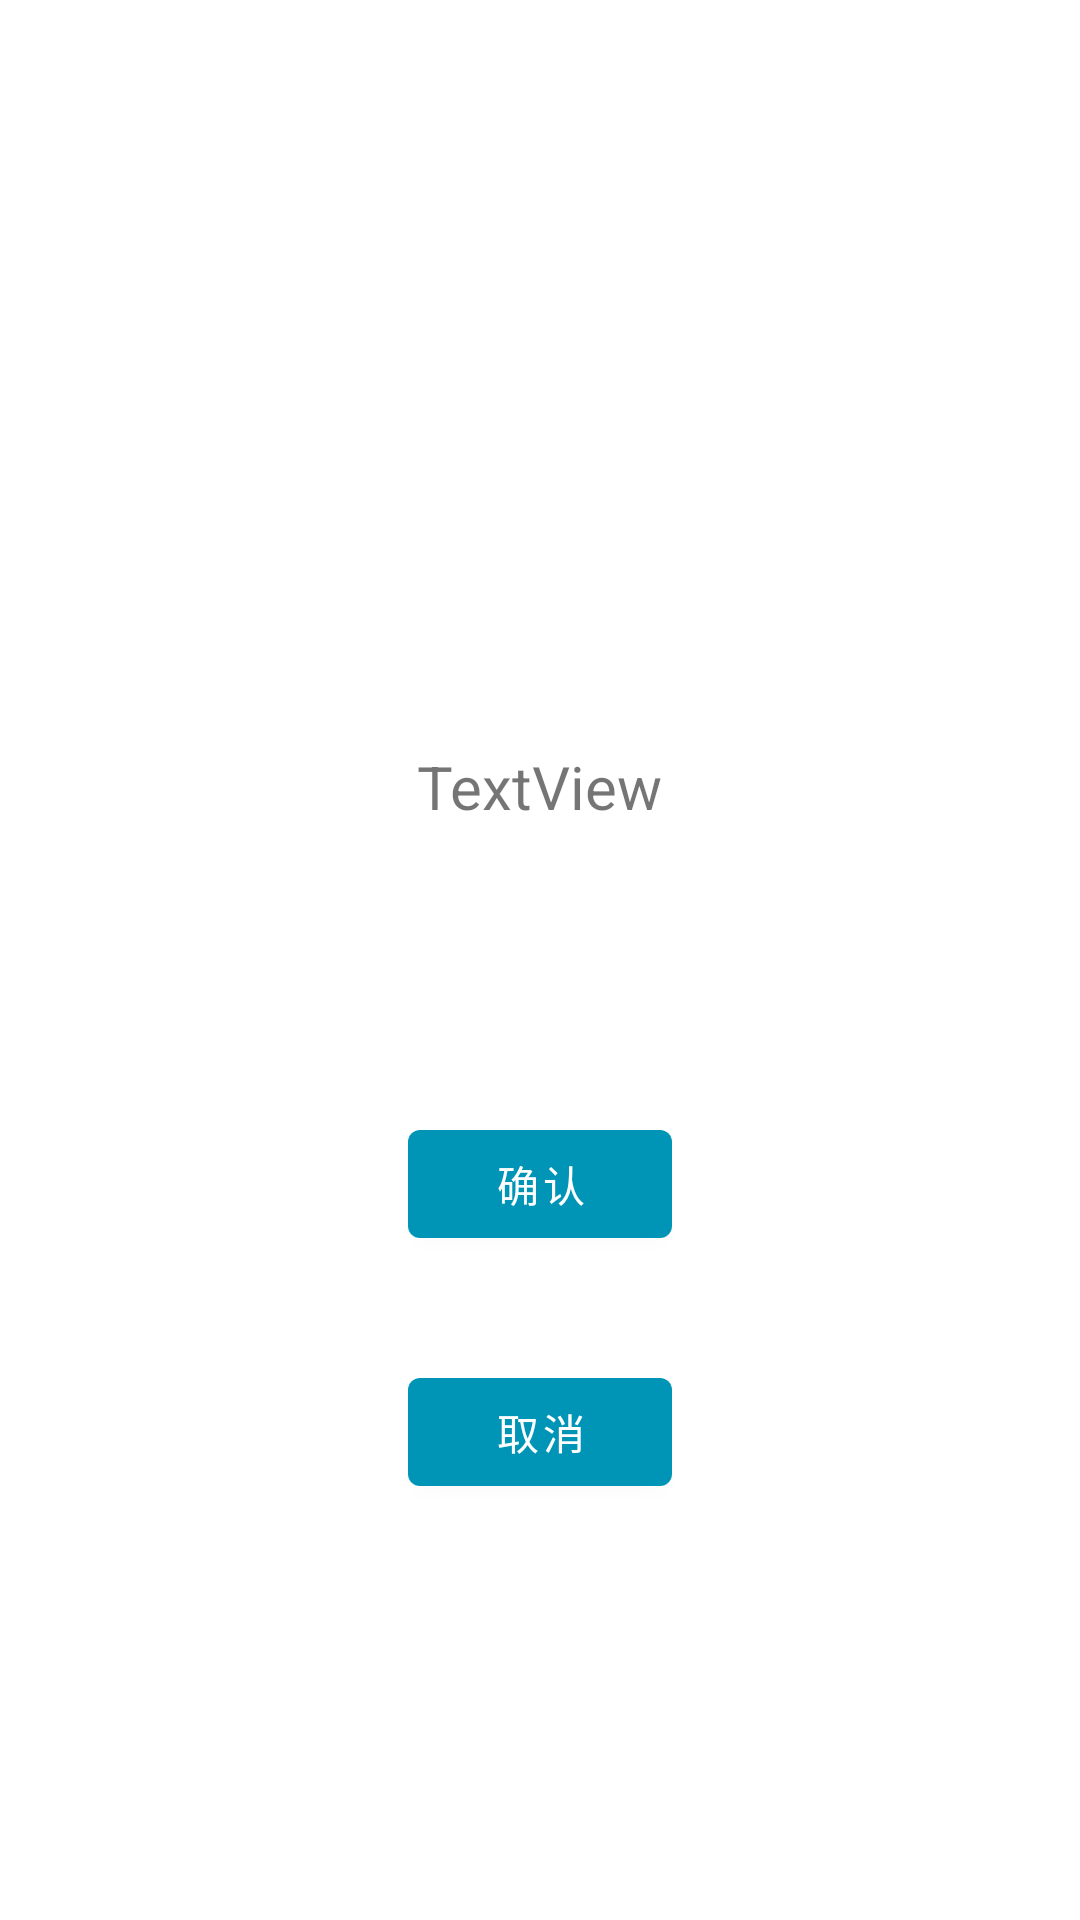

Layout XML and referenced resources for this Android screen:
<!-- AndroidManifest.xml: application theme Theme.BlogAPP -->
<!-- res/layout/activity_login_confirm.xml -->
<?xml version="1.0" encoding="utf-8"?>
<androidx.constraintlayout.widget.ConstraintLayout xmlns:android="http://schemas.android.com/apk/res/android"
    xmlns:app="http://schemas.android.com/apk/res-auto"
    xmlns:tools="http://schemas.android.com/tools"
    android:layout_width="match_parent"
    android:layout_height="match_parent">

    <ImageView
        android:id="@+id/iv_avatar"
        android:layout_width="100dp"
        android:layout_height="100dp"
        app:layout_constraintBottom_toBottomOf="parent"
        app:layout_constraintEnd_toEndOf="parent"
        app:layout_constraintStart_toStartOf="parent"
        app:layout_constraintTop_toTopOf="parent"
        app:layout_constraintVertical_bias="0.2"
        tools:srcCompat="@tools:sample/avatars" />

    <TextView
        android:textSize="20sp"
        android:id="@+id/tv_username"
        android:layout_width="wrap_content"
        android:layout_height="wrap_content"
        android:text="TextView"
        app:layout_constraintBottom_toBottomOf="parent"
        app:layout_constraintEnd_toEndOf="parent"
        app:layout_constraintStart_toStartOf="parent"
        app:layout_constraintTop_toBottomOf="@+id/iv_avatar"
        app:layout_constraintVertical_bias="0.100000024" />

    <Button
        android:id="@+id/btn_confirm"
        android:layout_width="wrap_content"
        android:layout_height="wrap_content"
        android:text="确认"
        app:layout_constraintBottom_toBottomOf="parent"
        app:layout_constraintEnd_toEndOf="parent"
        app:layout_constraintStart_toStartOf="parent"
        app:layout_constraintTop_toBottomOf="@+id/tv_username"
        app:layout_constraintVertical_bias="0.3" />

    <Button
        android:id="@+id/btn_cancel"
        android:layout_width="wrap_content"
        android:layout_height="wrap_content"
        android:text="取消"
        app:layout_constraintBottom_toBottomOf="parent"
        app:layout_constraintEnd_toEndOf="parent"
        app:layout_constraintStart_toStartOf="parent"
        app:layout_constraintTop_toBottomOf="@+id/btn_confirm"
        app:layout_constraintVertical_bias="0.19999999" />
</androidx.constraintlayout.widget.ConstraintLayout>
<!-- resources referenced by this layout -->
<resources>
  <style name="Theme.BlogAPP" parent="Theme.MaterialComponents.DayNight.DarkActionBar">
          
          <item name="colorPrimary">@color/bundy_blue</item>
          <item name="colorPrimaryVariant">@color/purple_700</item>
          <item name="colorOnPrimary">@color/white</item>
          
          <item name="colorSecondary">@color/teal_200</item>
          <item name="colorSecondaryVariant">@color/teal_700</item>
          <item name="colorOnSecondary">@color/black</item>
          
          <item name="android:statusBarColor" tools:targetApi="l">?attr/colorPrimaryVariant</item>
          
      </style>
  <color name="bundy_blue">#FF0095B6</color>
  <color name="purple_700">#FF3700B3</color>
  <color name="white">#FFFFFFFF</color>
  <color name="teal_200">#FF03DAC5</color>
  <color name="teal_700">#FF018786</color>
  <color name="black">#FF000000</color>
</resources>
